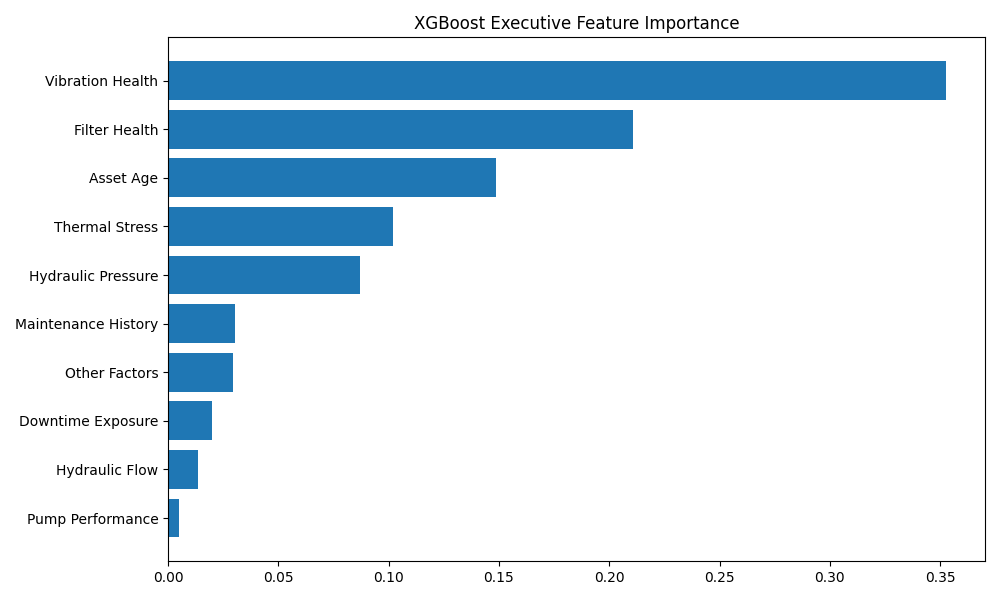

The file beside this chart, header and first rows:
executive_feature, Importance
Vibration Health, 0.3527
Filter Health, 0.2106
Asset Age, 0.1489
Thermal Stress, 0.1022
Hydraulic Pressure, 0.08718
Maintenance History, 0.03038
Other Factors, 0.02938
Downtime Exposure, 0.01986
Hydraulic Flow, 0.0137
Pump Performance, 0.005205
